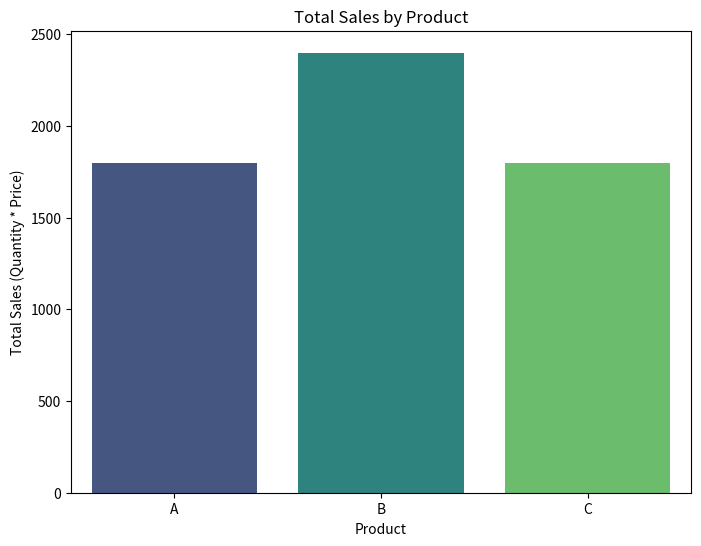
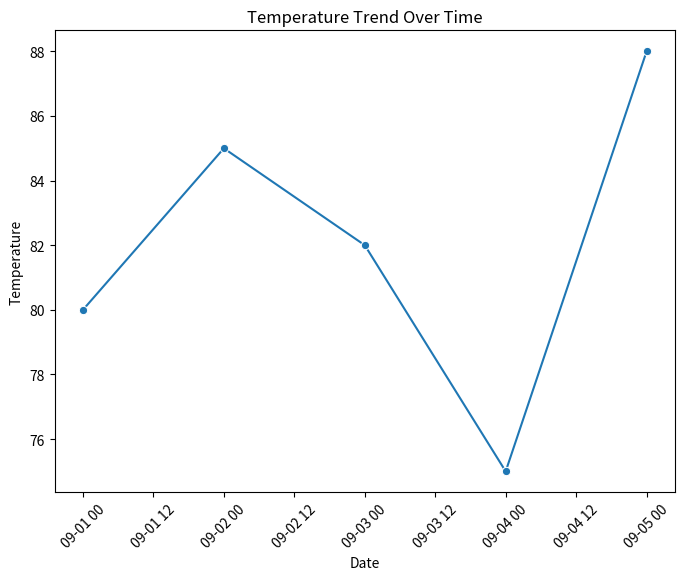
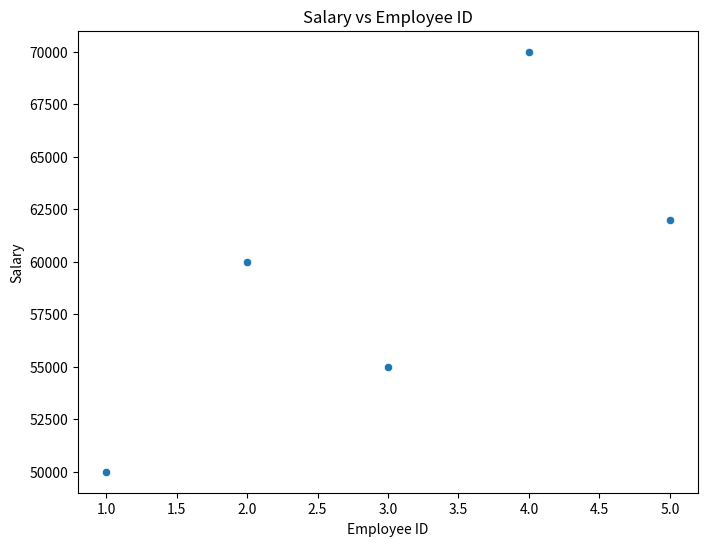
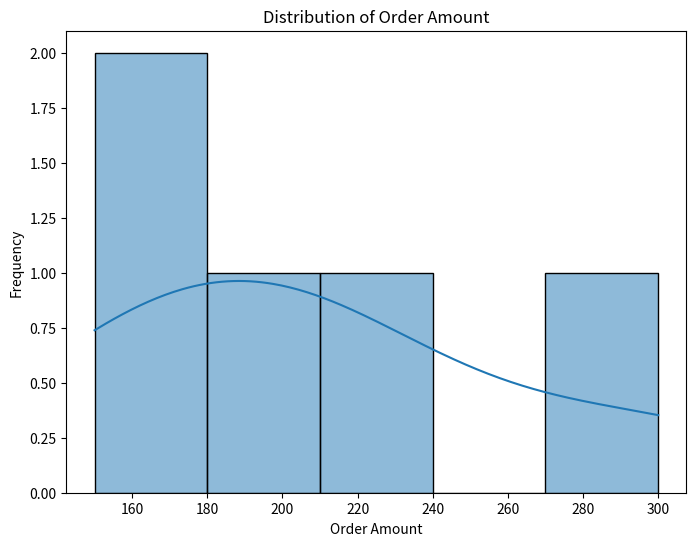
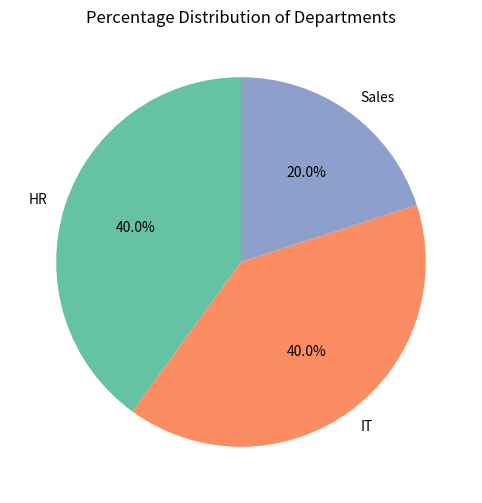

Python code for these plots, in order:
import pandas as pd
import matplotlib.pyplot as plt
import seaborn as sns

# Sample dataset 1 - Sales Data
data_sales = {
    "Date": ["2023-01-01", "2023-01-02", "2023-01-03", "2023-01-04", "2023-01-05"],
    "Product": ["A", "B", "A", "C", "B"],
    "Quantity": [10, 5, 8, 6, 7],
    "Price": [100, 200, 100, 300, 200],
    "Customer_ID": [101, 102, 103, 104, 101],
}
df_sales = pd.DataFrame(data_sales)

# Sample dataset 2 - Employee Data
data_employee = {
    "Employee_ID": [1, 2, 3, 4, 5],
    "Name": ["Alice", "Bob", "Charlie", "David", "Eva"],
    "Department": ["HR", "IT", "HR", "Sales", "IT"],
    "Salary": [50000, 60000, 55000, 70000, 62000],
}
df_employee = pd.DataFrame(data_employee)

# Sample dataset 3 - Weather Data
data_weather = {
    "Date": ["2023-09-01", "2023-09-02", "2023-09-03", "2023-09-04", "2023-09-05"],
    "City": ["New York", "Los Angeles", "New York", "Chicago", "Los Angeles"],
    "Temperature": [80, 85, 82, 75, 88],
    "Rainfall": [0.1, 0.0, 0.2, 0.0, 0.0],
}
df_weather = pd.DataFrame(data_weather)

# Sample dataset 4 - Orders Data
data_orders = {
    "Order_ID": [1001, 1002, 1003, 1004, 1005],
    "Customer_ID": [101, 102, 103, 104, 105],
    "Order_Amount": [150, 200, 175, 220, 300],
    "Order_Date": [
        "2023-07-01",
        "2023-07-02",
        "2023-07-03",
        "2023-07-04",
        "2023-07-05",
    ],
}
df_orders = pd.DataFrame(data_orders)

# Task 1: Plot a bar chart showing total sales (Quantity * Price) by Product
df_sales['Total_Sales'] = df_sales['Quantity'] * df_sales['Price']
total_sales_by_product = df_sales.groupby('Product')['Total_Sales'].sum()

plt.figure(figsize=(8, 6))
sns.barplot(x=total_sales_by_product.index, y=total_sales_by_product.values, palette='viridis')
plt.title('Total Sales by Product')
plt.xlabel('Product')
plt.ylabel('Total Sales (Quantity * Price)')
plt.show()

# Task 2: Create a line plot showing the trend of Temperature over time
df_weather['Date'] = pd.to_datetime(df_weather['Date'])

plt.figure(figsize=(8, 6))
sns.lineplot(x='Date', y='Temperature', data=df_weather, marker='o')
plt.title('Temperature Trend Over Time')
plt.xlabel('Date')
plt.ylabel('Temperature')
plt.xticks(rotation=45)
plt.show()

# Task 3: Plot a scatter plot between Salary and Employee_ID
plt.figure(figsize=(8, 6))
sns.scatterplot(x='Employee_ID', y='Salary', data=df_employee)
plt.title('Salary vs Employee ID')
plt.xlabel('Employee ID')
plt.ylabel('Salary')
plt.show()

# Task 4: Plot a histogram to visualize the distribution of Order_Amount
plt.figure(figsize=(8, 6))
sns.histplot(df_orders['Order_Amount'], bins=5, kde=True)
plt.title('Distribution of Order Amount')
plt.xlabel('Order Amount')
plt.ylabel('Frequency')
plt.show()

# Task 5: Plot a pie chart to show the percentage distribution of Department
department_distribution = df_employee['Department'].value_counts()

plt.figure(figsize=(8, 6))
plt.pie(department_distribution, labels=department_distribution.index, autopct='%1.1f%%', startangle=90, colors=sns.color_palette("Set2"))
plt.title('Percentage Distribution of Departments')
plt.show()
